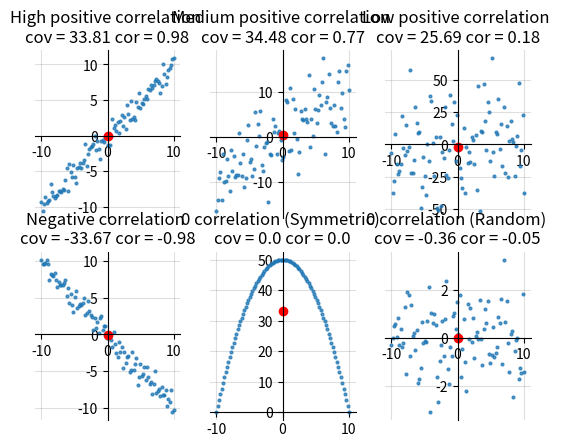

Write the Python code that produced this figure.
import numpy as np
import matplotlib.pyplot as plt
import statistics


def get_cov_cor(x_array, y_array):
    """
    :param x_array: x parameter of a random variable
    :param y_array: y parameter of a random variable
    :return: covariance and correaltion of the two paramaters x and y
    """
    x_mean = statistics.mean(x_array)
    x_sd = statistics.stdev(x_array)
    y_mean = statistics.mean(y_array)
    y_sd = statistics.stdev(y_array)
    size = len(x_array)

    covariance = round(np.sum((x_array - x_mean) * (y_array - y_mean), axis=0) / size, 2)
    correlation = round(covariance/(x_sd * y_sd), 2)

    return (covariance, correlation)


def create_scatter_plot(x_a, y_a,  subplot, title):
    x_mean = statistics.mean(x_a)
    y_mean = statistics.mean(y_a)

    subplot.spines['left'].set_position('zero')
    subplot.spines['bottom'].set_position('zero')
    subplot.spines['right'].set_color('None')
    subplot.spines['top'].set_color('None')
    cov, cor = get_cov_cor(x_axis, y_a)
    subplot.title.set_text(f"{title} \ncov = {cov} cor = {cor}")
    subplot.plot(x_a, y_a, 'o', alpha=0.75, markersize=2)
    subplot.plot(x_mean, y_mean, 'ro')
    subplot.grid(color='gray', alpha=0.25)


fig, ax = plt.subplots(2, 3)
x_axis = np.linspace(-10, 10, 100)

# First Plot: High positive correlation
y_axis = x_axis + np.random.normal(0, 1, 100)

create_scatter_plot(x_axis, y_axis, ax[0, 0], "High positive correlation")

# Second Plot: Medium positive correlation
y_axis = x_axis + np.random.normal(0, 5, 100)
create_scatter_plot(x_axis, y_axis, ax[0, 1], "Medium positive correlation")

# Third Plot: Low positive correlation
y_axis = x_axis + np.random.normal(0, 25, 100)
create_scatter_plot(x_axis, y_axis, ax[0, 2], "Low positive correlation")

# fourth plot: Negative correlation
y_axis = (-1 * x_axis) + np.random.normal(0, 1, 100)
create_scatter_plot(x_axis, y_axis, ax[1, 0], "Negative correlation")

# fifth plot: 0 correlation symmetric function
y_axis = (100 - x_axis ** 2) ** 1 / 2
create_scatter_plot(x_axis, y_axis, ax[1, 1], "0 correlation (Symmetric)")

# sixth plot: completely random
y_axis = np.random.normal(0, 1, 100)
create_scatter_plot(x_axis, y_axis, ax[1, 2], "0 correlation (Random)")

plt.show()
